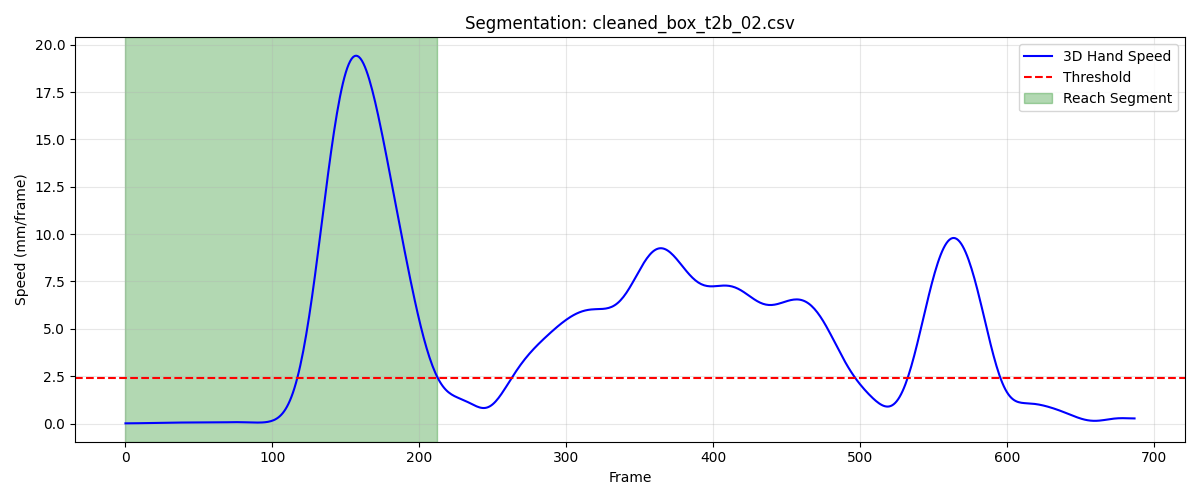

The table this chart was drawn from, first rows:
frame, sub_frame, shoulderr_x, shoulderr_y, shoulderr_z, humr1_x, humr1_y, humr1_z, humr2_x, humr2_y, humr2_z, humr3_x, humr3_y, humr3_z, humr4_x, humr4_y, humr4_z, humr5_x, humr5_y, humr5_z, humr6_x, humr6_y, humr6_z, humr7_x
1, 0, 224.5, -760.6, 708.7, 259.9, -736.6, 562.1, 268.3, -734, 490, 258.5, -789.2, 560.9, 215.5, -695.3, 538.4, 264, -796.3, 502.3, 231.6, -703.5, 485.3, 205.3
2, 0, 224.5, -760.6, 708.6, 259.9, -736.6, 562, 268.3, -734, 490, 258.5, -789.2, 560.9, 215.6, -695.3, 538.4, 264.1, -796.3, 502.3, 231.6, -703.5, 485.3, 205.3
3, 0, 224.6, -760.6, 708.6, 259.9, -736.7, 562, 268.4, -734, 489.9, 258.6, -789.2, 560.9, 215.6, -695.3, 538.4, 264.1, -796.3, 502.3, 231.7, -703.5, 485.3, 205.3
4, 0, 224.6, -760.6, 708.6, 259.9, -736.7, 562, 268.4, -734, 489.9, 258.6, -789.2, 560.8, 215.6, -695.3, 538.4, 264.1, -796.3, 502.3, 231.7, -703.5, 485.2, 205.4
5, 0, 224.6, -760.6, 708.6, 259.9, -736.7, 562, 268.4, -734, 489.9, 258.6, -789.2, 560.8, 215.7, -695.4, 538.3, 264.2, -796.3, 502.2, 231.7, -703.5, 485.2, 205.5
6, 0, 224.7, -760.6, 708.5, 259.9, -736.7, 561.9, 268.5, -734.1, 489.9, 258.7, -789.2, 560.8, 215.7, -695.4, 538.3, 264.2, -796.3, 502.2, 231.8, -703.5, 485.2, 205.6
7, 0, 224.7, -760.6, 708.5, 259.9, -736.8, 561.9, 268.6, -734.1, 489.9, 258.7, -789.3, 560.8, 215.8, -695.4, 538.3, 264.2, -796.3, 502.2, 231.8, -703.6, 485.1, 205.7
8, 0, 224.7, -760.7, 708.5, 259.9, -736.8, 561.9, 268.6, -734.1, 489.9, 258.7, -789.3, 560.8, 215.8, -695.4, 538.3, 264.3, -796.3, 502.2, 231.9, -703.6, 485.1, 205.8
9, 0, 224.7, -760.7, 708.5, 260, -736.8, 561.9, 268.7, -734.1, 489.8, 258.8, -789.3, 560.7, 215.8, -695.5, 538.2, 264.4, -796.4, 502.2, 231.9, -703.6, 485.1, 205.8
10, 0, 224.8, -760.7, 708.4, 260, -736.8, 561.9, 268.7, -734.2, 489.8, 258.8, -789.3, 560.7, 215.9, -695.5, 538.2, 264.4, -796.4, 502.2, 231.9, -703.7, 485.1, 205.9
11, 0, 224.8, -760.7, 708.4, 260, -736.9, 561.9, 268.8, -734.2, 489.8, 258.9, -789.3, 560.7, 215.9, -695.5, 538.2, 264.4, -796.4, 502.2, 232, -703.7, 485.1, 206
12, 0, 224.8, -760.7, 708.4, 260, -736.9, 561.9, 268.8, -734.2, 489.8, 258.9, -789.3, 560.7, 216, -695.5, 538.2, 264.5, -796.4, 502.2, 232, -703.7, 485.1, 206.1
13, 0, 224.9, -760.7, 708.4, 260, -736.9, 561.9, 268.9, -734.2, 489.8, 258.9, -789.4, 560.7, 216, -695.5, 538.2, 264.5, -796.4, 502.2, 232, -703.7, 485.1, 206.1
14, 0, 224.9, -760.7, 708.4, 260.1, -736.9, 561.9, 268.9, -734.3, 489.8, 259, -789.4, 560.7, 216, -695.6, 538.2, 264.6, -796.4, 502.2, 232.1, -703.8, 485, 206.2
15, 0, 224.9, -760.7, 708.4, 260.1, -737, 561.8, 269, -734.3, 489.8, 259, -789.4, 560.7, 216.1, -695.6, 538.2, 264.6, -796.5, 502.2, 232.1, -703.8, 485, 206.2
16, 0, 225, -760.8, 708.4, 260.1, -737, 561.8, 269, -734.3, 489.8, 259.1, -789.4, 560.7, 216.1, -695.6, 538.2, 264.6, -796.5, 502.2, 232.2, -703.9, 485, 206.3
17, 0, 225, -760.8, 708.4, 260.2, -737, 561.8, 269.1, -734.4, 489.8, 259.1, -789.5, 560.7, 216.2, -695.6, 538.1, 264.7, -796.5, 502.2, 232.2, -703.9, 485, 206.4
18, 0, 225, -760.8, 708.3, 260.2, -737, 561.8, 269.1, -734.4, 489.8, 259.1, -789.5, 560.7, 216.2, -695.7, 538.1, 264.7, -796.6, 502.1, 232.2, -703.9, 485, 206.4
19, 0, 225.1, -760.9, 708.3, 260.3, -737.1, 561.8, 269.2, -734.4, 489.8, 259.2, -789.5, 560.7, 216.3, -695.7, 538.1, 264.8, -796.6, 502.1, 232.3, -704, 485, 206.5
20, 0, 225.1, -760.9, 708.3, 260.3, -737.1, 561.7, 269.2, -734.4, 489.7, 259.2, -789.6, 560.6, 216.3, -695.7, 538.1, 264.9, -796.6, 502.1, 232.3, -704, 484.9, 206.6
21, 0, 225.1, -761, 708.2, 260.4, -737.1, 561.7, 269.3, -734.5, 489.7, 259.3, -789.6, 560.6, 216.4, -695.8, 538, 264.9, -796.6, 502, 232.4, -704, 484.9, 206.7
22, 0, 225.2, -761, 708.2, 260.4, -737.2, 561.6, 269.3, -734.5, 489.6, 259.3, -789.6, 560.5, 216.4, -695.8, 538, 265, -796.6, 502, 232.4, -704.1, 484.9, 206.7
23, 0, 225.2, -761.1, 708.1, 260.5, -737.2, 561.6, 269.4, -734.5, 489.6, 259.4, -789.7, 560.5, 216.5, -695.8, 537.9, 265, -796.7, 501.9, 232.5, -704.1, 484.8, 206.9
24, 0, 225.2, -761.1, 708, 260.6, -737.2, 561.6, 269.5, -734.5, 489.5, 259.4, -789.7, 560.4, 216.5, -695.9, 537.9, 265.1, -796.7, 501.9, 232.5, -704.1, 484.8, 207
25, 0, 225.3, -761.1, 708, 260.6, -737.3, 561.5, 269.5, -734.6, 489.5, 259.5, -789.8, 560.4, 216.6, -695.9, 537.8, 265.1, -796.7, 501.8, 232.6, -704.2, 484.7, 207.1
26, 0, 225.3, -761.2, 707.9, 260.7, -737.3, 561.5, 269.6, -734.6, 489.4, 259.6, -789.8, 560.3, 216.6, -696, 537.8, 265.2, -796.8, 501.8, 232.7, -704.2, 484.7, 207.3
27, 0, 225.3, -761.2, 707.8, 260.8, -737.3, 561.4, 269.7, -734.7, 489.4, 259.6, -789.8, 560.3, 216.7, -696, 537.8, 265.3, -796.8, 501.7, 232.8, -704.2, 484.6, 207.5
28, 0, 225.3, -761.2, 707.8, 260.9, -737.3, 561.4, 269.8, -734.7, 489.3, 259.7, -789.9, 560.2, 216.8, -696, 537.7, 265.3, -796.8, 501.7, 232.9, -704.3, 484.6, 207.7
29, 0, 225.4, -761.2, 707.7, 261, -737.4, 561.4, 269.9, -734.8, 489.3, 259.8, -789.9, 560.2, 216.9, -696.1, 537.7, 265.4, -796.9, 501.7, 233, -704.3, 484.5, 207.9
30, 0, 225.4, -761.2, 707.7, 261.1, -737.4, 561.4, 269.9, -734.8, 489.2, 259.8, -789.9, 560.2, 216.9, -696.1, 537.6, 265.5, -796.9, 501.7, 233.1, -704.3, 484.5, 208.1
31, 0, 225.5, -761.2, 707.6, 261.2, -737.4, 561.3, 270, -734.8, 489.2, 259.9, -789.9, 560.2, 217, -696.1, 537.6, 265.6, -796.9, 501.7, 233.2, -704.3, 484.5, 208.3
32, 0, 225.5, -761.2, 707.6, 261.3, -737.3, 561.3, 270.1, -734.8, 489.2, 260, -789.9, 560.2, 217.1, -696.1, 537.5, 265.7, -796.9, 501.7, 233.2, -704.4, 484.4, 208.5
33, 0, 225.6, -761.1, 707.6, 261.4, -737.3, 561.3, 270.2, -734.8, 489.2, 260.1, -789.9, 560.2, 217.1, -696.1, 537.5, 265.8, -796.9, 501.7, 233.3, -704.4, 484.4, 208.6
34, 0, 225.6, -761.1, 707.6, 261.4, -737.3, 561.3, 270.3, -734.8, 489.2, 260.1, -789.8, 560.2, 217.2, -696.1, 537.5, 265.9, -796.9, 501.7, 233.4, -704.4, 484.4, 208.8
35, 0, 225.7, -761, 707.6, 261.5, -737.3, 561.3, 270.4, -734.8, 489.2, 260.2, -789.8, 560.2, 217.2, -696.2, 537.4, 266, -796.9, 501.7, 233.4, -704.4, 484.4, 209
36, 0, 225.8, -761, 707.6, 261.6, -737.2, 561.3, 270.5, -734.7, 489.2, 260.2, -789.8, 560.2, 217.3, -696.2, 537.4, 266.1, -796.8, 501.7, 233.5, -704.4, 484.4, 209.2
37, 0, 225.8, -760.9, 707.6, 261.7, -737.2, 561.3, 270.6, -734.7, 489.2, 260.3, -789.7, 560.2, 217.3, -696.2, 537.4, 266.2, -796.8, 501.7, 233.5, -704.4, 484.3, 209.3
38, 0, 225.9, -760.9, 707.7, 261.7, -737.2, 561.3, 270.7, -734.7, 489.2, 260.4, -789.7, 560.2, 217.4, -696.2, 537.4, 266.3, -796.8, 501.7, 233.6, -704.4, 484.3, 209.4
39, 0, 226, -760.8, 707.7, 261.8, -737.2, 561.3, 270.7, -734.7, 489.3, 260.5, -789.7, 560.2, 217.4, -696.2, 537.4, 266.4, -796.8, 501.8, 233.6, -704.4, 484.3, 209.6
40, 0, 226, -760.8, 707.7, 261.8, -737.1, 561.3, 270.8, -734.7, 489.3, 260.5, -789.7, 560.3, 217.4, -696.2, 537.4, 266.5, -796.8, 501.8, 233.7, -704.4, 484.3, 209.7
41, 0, 226.1, -760.7, 707.7, 261.8, -737.1, 561.3, 270.9, -734.6, 489.3, 260.6, -789.6, 560.3, 217.4, -696.1, 537.4, 266.6, -796.8, 501.8, 233.7, -704.4, 484.3, 209.7
42, 0, 226.1, -760.7, 707.7, 261.9, -737.1, 561.3, 270.9, -734.6, 489.3, 260.7, -789.6, 560.3, 217.4, -696.1, 537.3, 266.7, -796.7, 501.8, 233.7, -704.4, 484.3, 209.8
43, 0, 226.2, -760.6, 707.7, 261.8, -737, 561.3, 270.9, -734.5, 489.3, 260.8, -789.5, 560.3, 217.4, -696.1, 537.3, 266.8, -796.7, 501.8, 233.7, -704.4, 484.3, 209.8
44, 0, 226.2, -760.6, 707.7, 261.8, -736.9, 561.3, 270.9, -734.4, 489.2, 260.9, -789.4, 560.3, 217.4, -696.1, 537.3, 266.9, -796.6, 501.8, 233.7, -704.3, 484.3, 209.8
45, 0, 226.3, -760.5, 707.8, 261.8, -736.9, 561.2, 270.9, -734.4, 489.2, 260.9, -789.4, 560.3, 217.4, -696, 537.3, 266.9, -796.6, 501.8, 233.6, -704.3, 484.2, 209.8
46, 0, 226.3, -760.4, 707.8, 261.9, -736.8, 561.2, 270.9, -734.3, 489.2, 261, -789.3, 560.3, 217.3, -696, 537.3, 266.9, -796.5, 501.8, 233.6, -704.3, 484.2, 209.7
47, 0, 226.3, -760.4, 707.8, 261.9, -736.7, 561.2, 270.9, -734.3, 489.2, 261, -789.2, 560.3, 217.3, -696, 537.3, 266.9, -796.5, 501.8, 233.6, -704.2, 484.2, 209.7
48, 0, 226.4, -760.3, 707.8, 261.9, -736.7, 561.2, 270.9, -734.2, 489.2, 261, -789.2, 560.3, 217.3, -695.9, 537.2, 266.9, -796.4, 501.8, 233.6, -704.2, 484.2, 209.7
49, 0, 226.4, -760.2, 707.8, 261.9, -736.6, 561.2, 270.9, -734.2, 489.2, 261, -789.1, 560.3, 217.3, -695.9, 537.3, 266.9, -796.4, 501.8, 233.6, -704.2, 484.2, 209.7
50, 0, 226.5, -760.1, 707.9, 261.9, -736.6, 561.2, 270.9, -734.2, 489.2, 261, -789.1, 560.3, 217.3, -695.8, 537.3, 266.9, -796.3, 501.9, 233.6, -704.1, 484.2, 209.7
51, 0, 226.5, -760, 707.9, 261.9, -736.5, 561.3, 270.9, -734.1, 489.2, 261.1, -789, 560.4, 217.3, -695.8, 537.3, 267, -796.3, 501.9, 233.6, -704.1, 484.3, 209.7
52, 0, 226.5, -759.9, 708, 261.9, -736.5, 561.3, 270.9, -734.1, 489.2, 261.1, -789, 560.4, 217.4, -695.8, 537.3, 267, -796.3, 502, 233.6, -704.1, 484.3, 209.8
53, 0, 226.6, -759.8, 708, 261.9, -736.5, 561.3, 271, -734.1, 489.3, 261.1, -789, 560.5, 217.4, -695.7, 537.3, 267, -796.3, 502, 233.7, -704.1, 484.3, 209.8
54, 0, 226.6, -759.7, 708, 262, -736.4, 561.4, 271, -734.1, 489.3, 261.2, -788.9, 560.5, 217.4, -695.7, 537.4, 267, -796.2, 502.1, 233.7, -704.1, 484.3, 209.9
55, 0, 226.6, -759.7, 708.1, 262, -736.4, 561.4, 271.1, -734.1, 489.4, 261.3, -788.9, 560.6, 217.5, -695.7, 537.4, 267.1, -796.2, 502.1, 233.7, -704.1, 484.3, 209.9
56, 0, 226.7, -759.6, 708.1, 262.1, -736.4, 561.5, 271.2, -734, 489.4, 261.3, -788.9, 560.7, 217.5, -695.7, 537.4, 267.1, -796.2, 502.2, 233.8, -704.1, 484.4, 210
57, 0, 226.7, -759.5, 708.2, 262.1, -736.3, 561.5, 271.2, -734, 489.5, 261.4, -788.9, 560.7, 217.6, -695.7, 537.4, 267.2, -796.2, 502.2, 233.8, -704.1, 484.4, 210.1
58, 0, 226.7, -759.4, 708.2, 262.2, -736.3, 561.5, 271.3, -734, 489.5, 261.4, -788.8, 560.8, 217.6, -695.6, 537.4, 267.2, -796.2, 502.3, 233.9, -704.1, 484.4, 210.2
59, 0, 226.8, -759.3, 708.2, 262.3, -736.3, 561.6, 271.4, -734, 489.5, 261.5, -788.8, 560.8, 217.7, -695.6, 537.4, 267.3, -796.2, 502.3, 234, -704.1, 484.4, 210.3
60, 0, 226.8, -759.2, 708.2, 262.4, -736.2, 561.6, 271.4, -734, 489.6, 261.5, -788.8, 560.9, 217.7, -695.6, 537.4, 267.3, -796.2, 502.4, 234, -704, 484.4, 210.4
... 153 more rows
